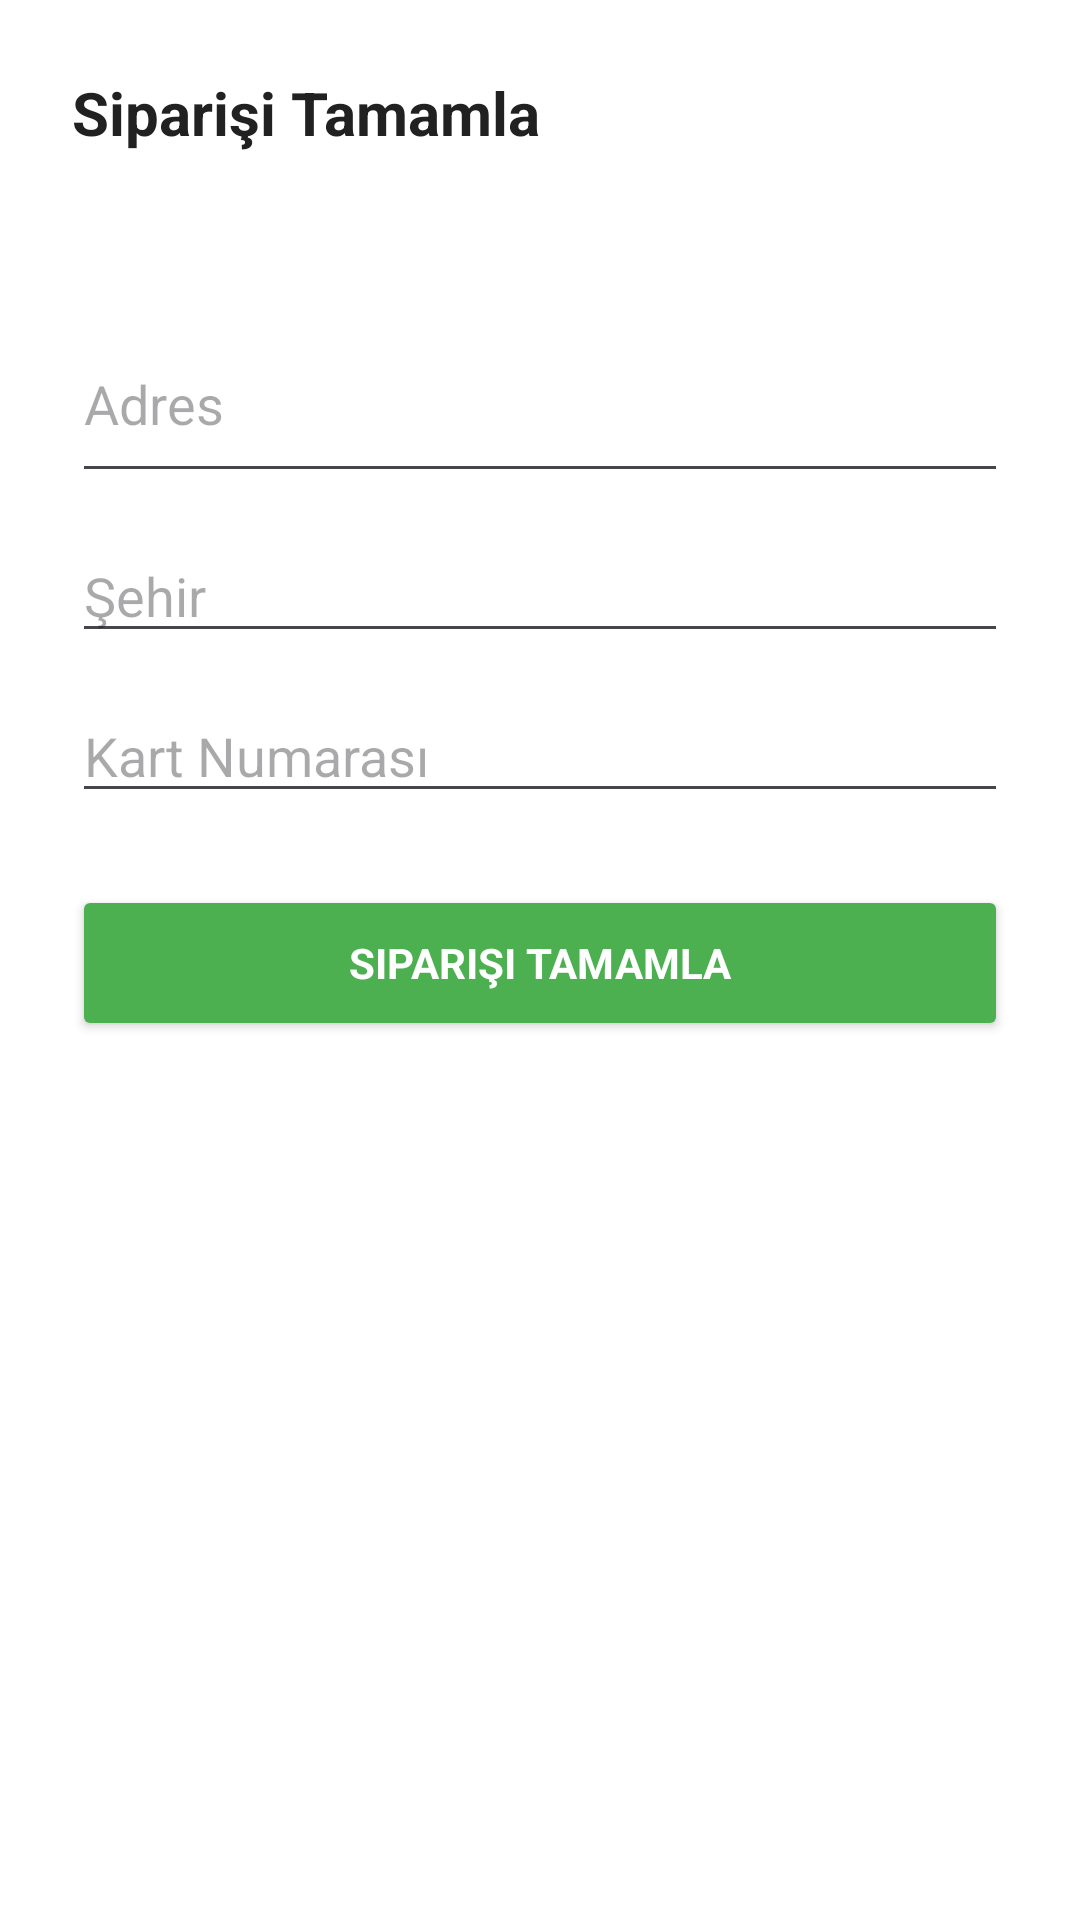

Layout XML and referenced resources for this Android screen:
<!-- AndroidManifest.xml: application theme Theme.KampusDolap -->
<!-- res/layout/bottom_sheet_checkout.xml -->
<?xml version="1.0" encoding="utf-8"?>
<LinearLayout xmlns:android="http://schemas.android.com/apk/res/android"
    android:layout_width="match_parent"
    android:layout_height="wrap_content"
    android:orientation="vertical"
    android:padding="24dp">

    <TextView
        android:layout_width="wrap_content"
        android:layout_height="wrap_content"
        android:text="Siparişi Tamamla"
        android:textSize="20sp"
        android:textStyle="bold"
        android:textColor="#212121"
        android:layout_marginBottom="16dp"/>

    <TextView
        android:id="@+id/tvProductSummary"
        android:layout_width="match_parent"
        android:layout_height="wrap_content"
        android:textSize="14sp"
        android:textColor="#757575"
        android:layout_marginBottom="16dp"/>

    <EditText
        android:id="@+id/etAddress"
        android:layout_width="match_parent"
        android:layout_height="wrap_content"
        android:hint="Adres"
        android:inputType="textMultiLine"
        android:lines="2"
        android:layout_marginBottom="12dp"/>

    <EditText
        android:id="@+id/etCity"
        android:layout_width="match_parent"
        android:layout_height="wrap_content"
        android:hint="Şehir"
        android:inputType="text"
        android:layout_marginBottom="12dp"/>

    <EditText
        android:id="@+id/etCardNumber"
        android:layout_width="match_parent"
        android:layout_height="wrap_content"
        android:hint="Kart Numarası"
        android:inputType="number"
        android:maxLength="16"
        android:layout_marginBottom="24dp"/>

    <Button
        android:id="@+id/btnCompleteOrder"
        android:layout_width="match_parent"
        android:layout_height="52dp"
        android:text="Siparişi Tamamla"
        android:backgroundTint="#4CAF50"
        android:textColor="#FFFFFF"
        android:textStyle="bold"
        android:layout_marginBottom="8dp"/>

</LinearLayout>
<!-- resources referenced by this layout -->
<resources>
  <style name="Theme.KampusDolap" parent="Base.Theme.KampusDolap" />
  <style name="Base.Theme.KampusDolap" parent="Theme.Material3.DayNight.NoActionBar">
          <item name="colorPrimary">@color/primary</item>
          <item name="colorPrimaryDark">@color/primary_dark</item>
          <item name="colorOnPrimary">@color/white</item>
          <item name="colorSurface">@color/card</item>
          <item name="colorOnSurface">@color/foreground</item>
          <item name="android:colorBackground">@color/background</item>
          <item name="android:windowBackground">@color/background</item>
          <item name="android:fontFamily">sans-serif</item>
      </style>
  <color name="primary">#16a34a</color>
  <color name="primary_dark">#15803d</color>
  <color name="white">#ffffff</color>
  <color name="card">#ffffff</color>
  <color name="foreground">#09090b</color>
  <color name="background">#ffffff</color>
</resources>
